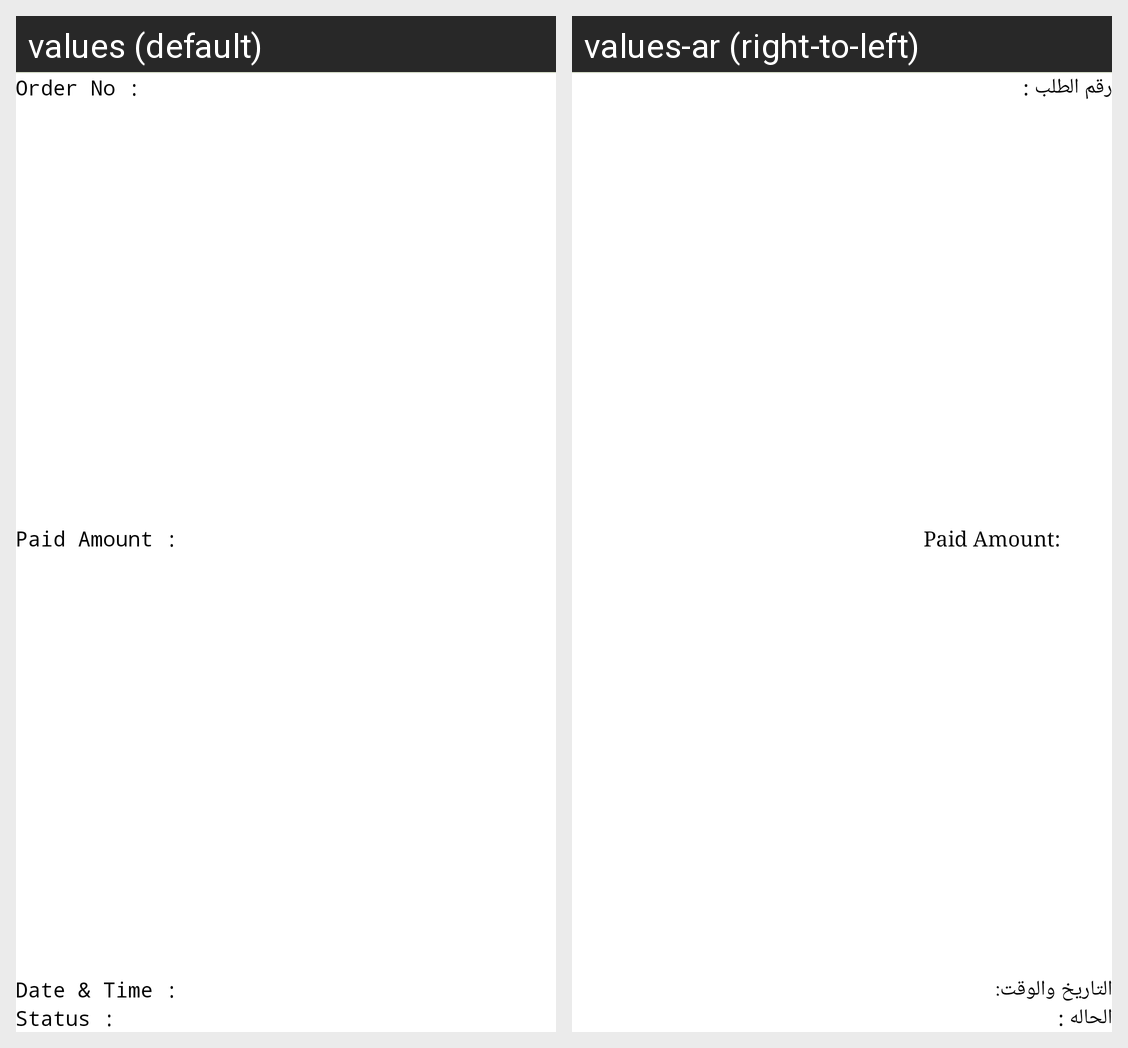

Strings drawn on this Android screen and how each of the app's shown locales translates them:
Android screen res/layout/orderhistory_layoutnew.xml rendered under 2 locales, left to right: values (default), values-ar (right-to-left). Device: Nexus 5 (rendered at 1080×1920; each locale shown at half size, 540×960, under a caption strip naming it); theme AppTheme.
Strings drawn on this screen, with the default value and each locale's value (text and hints the layout hard-codes, and strings that could not be matched under every locale, appear in the picture but are not listed):

order_no
  values: Order No :
  values-ar: رقم الطلب :

paidamount
  values: Paid Amount :
  values-ar: Paid Amount:

date_timewallet
  values: Date & Time :
  values-ar: التاريخ والوقت:

Statuswallet
  values: Status :
  values-ar: الحاله :
